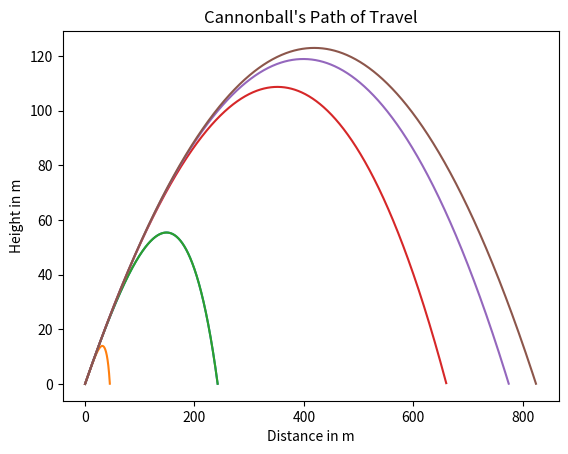

The matplotlib source for this figure:
"""
name: air_resistance.py

Compute and visualize the *realistic* trajectories of a cannonball.

Problem 8.7 from Newman's Computational Physics.

[redacted]
date created: 1/5/2018

"""
import numpy as np
import matplotlib.pyplot as plt
from math import pi,sin,cos

#global constants
rho = 1.22
C = 0.47
g = 9.81
R = 0.08
v0 = 100
theta = pi/6    #radians = 30 degrees


# function name: f
def f(r,m):
    
    """

    Parameters
    ----------
    r : array of FLOAT
        Initial condition [x0,y0,vx0,vy0].


    Returns
    -------
    TYPE
        DESCRIPTION.

    """

    vx = r[2]
    vy = r[3]
    
    
    dx = vx
    dy = vy    
    frac = (rho*C*pi*R**2)/(2*m)     #to shorten acceleration formula
    magv = (vx**2+vy**2)**0.5
    

    dvx = -frac*vx*magv
    dvy = -g-(frac*vy*magv)
    
   
    return np.array([dx,dy,dvx,dvy],float)


# function name: compute_trajectory
def compute_trajectory(r,m,dt):
    """

    Parameters
    ----------
    r : array of FLOAT
        Initial condition [x0,y0,vx0,vy0].
    m : FLOAT
        Mass of cannonball.
    dt : FLOAT
        Time step.

    Returns
    -------
    TYPE
        DESCRIPTION.

    """
    
    xs = []
    ys = []
    h = dt
    
    while r[1] >= 0:       #r[1] is y position; run until it reaches 0
        xs.append(r[0])
        ys.append(r[1])
        k1 = h*f(r,m)
        k2 = h*f(r+0.5*k1,m)
        k3 = h*f(r+0.5*k2,m)
        k4 = h*f(r+k3,m)
        r += (k1+2*k2+2*k3+k4)/6
    return xs,ys
        



# function name: plot_trajectory
def plot_trajectory(xs,ys):

    """
    Plots cannonball trajectory.

    Parameters
    ----------
    xs : array of FLOAT
        x values.
    ys : array of FLOAT
        y values.

    Returns
    -------
    None.

    """
    plt.plot(xs,ys)
    plt.xlabel("Distance in m")
    plt.ylabel("Height in m")
    plt.title("Cannonball's Path of Travel")
    plt.show


# function name: part_c
def part_c(r,dt):

    """

    Your choice on how this function behaves to demonstrate mass dependence on traectories

    """

    #list of different potential masses
    M = [0.1,1,10,25,50]
    
    for m in M:
        r = np.array([0,0,v0*cos(theta),v0*sin(theta)],float)
        dt = 0.01         #time small time step
        xps,yps = compute_trajectory(r,m,dt)
        plot_trajectory(xps,yps)
        
        #takes the last value in the list to show the total disatnce traveled
        print("total distance traveled by a cannonball of mass",m,"kg","is:",xps[-1],"m")

        

def main():

    
    #part b
    r = np.array([0,0,v0*cos(theta),v0*sin(theta)],float)
    dt = 0.01
    m = 1
    xs,ys = compute_trajectory(r,m,dt)
    plot_trajectory(xs,ys)
    
    #part c
    part_c(r,dt)

    return None

if __name__ == "__main__":
    main()
